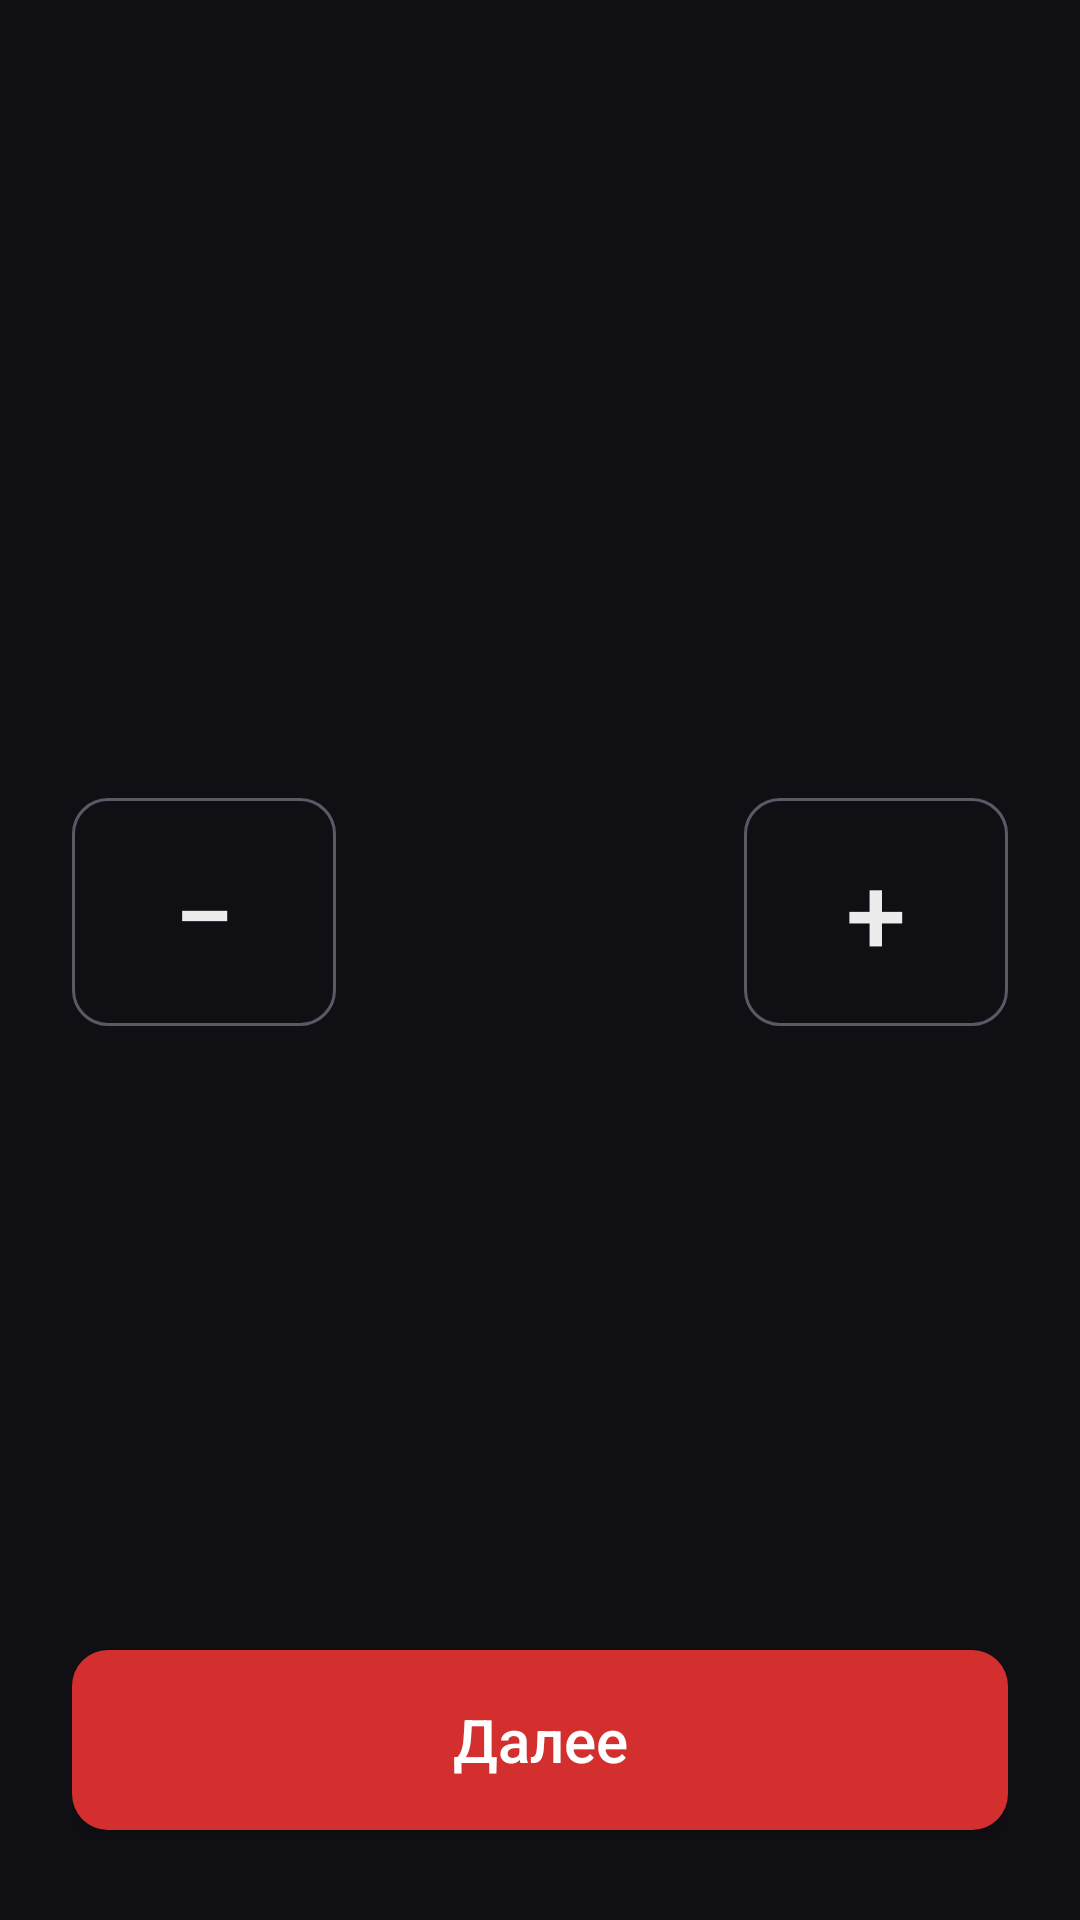

Android layout source for this screen:
<!-- AndroidManifest.xml: application theme Theme.Lobby1 -->
<!-- res/layout/screen_vote.xml -->
<?xml version="1.0" encoding="utf-8"?>
<LinearLayout xmlns:android="http://schemas.android.com/apk/res/android"
    style="@style/Screen"
    android:orientation="vertical">

    <TextView
        android:id="@+id/title"
        style="@style/Title" />

    <TextView
        android:id="@+id/question"
        style="@style/Body"
        android:layout_marginTop="16dp"
        android:textColor="@color/text_primary"
        android:textSize="22sp" />

    <View style="@style/Spacer" />

    <LinearLayout
        android:layout_width="match_parent"
        android:layout_height="wrap_content"
        android:gravity="center"
        android:orientation="horizontal">

        <com.google.android.material.button.MaterialButton
            android:id="@+id/minus"
            style="@style/SecondaryButton"
            android:layout_width="88dp"
            android:layout_height="88dp"
            android:layout_weight="0"
            android:text="−"
            android:textSize="36sp" />

        <TextView
            android:id="@+id/value"
            style="@style/BigNumber"
            android:layout_width="0dp"
            android:layout_weight="1" />

        <com.google.android.material.button.MaterialButton
            android:id="@+id/plus"
            style="@style/SecondaryButton"
            android:layout_width="88dp"
            android:layout_height="88dp"
            android:layout_weight="0"
            android:text="+"
            android:textSize="36sp" />
    </LinearLayout>

    <TextView
        android:id="@+id/hint"
        style="@style/Body"
        android:layout_marginTop="16dp" />

    <View style="@style/Spacer" />

    <com.google.android.material.button.MaterialButton
        android:id="@+id/action"
        style="@style/MainButton"
        android:text="@string/next" />
</LinearLayout>
<!-- resources referenced by this layout -->
<resources>
  <color name="text_primary">#FFECECEC</color>
  <string name="next">Далее</string>
  <style name="BigNumber">
          <item name="android:layout_width">match_parent</item>
          <item name="android:layout_height">wrap_content</item>
          <item name="android:gravity">center</item>
          <item name="android:textSize">96sp</item>
          <item name="android:textStyle">bold</item>
          <item name="android:textColor">@color/text_primary</item>
          <item name="android:fontFeatureSettings">tnum</item>
      </style>
  <style name="Body">
          <item name="android:layout_width">match_parent</item>
          <item name="android:layout_height">wrap_content</item>
          <item name="android:gravity">center</item>
          <item name="android:textSize">18sp</item>
          <item name="android:textColor">@color/text_secondary</item>
          <item name="android:lineSpacingExtra">4dp</item>
      </style>
  <style name="MainButton" parent="Widget.MaterialComponents.Button">
          <item name="android:layout_width">match_parent</item>
          <item name="android:layout_height">72dp</item>
          <item name="android:textSize">20sp</item>
          <item name="android:textAllCaps">false</item>
          <item name="android:letterSpacing">0</item>
          <item name="cornerRadius">12dp</item>
      </style>
  <style name="Screen">
          <item name="android:layout_width">match_parent</item>
          <item name="android:layout_height">match_parent</item>
          <item name="android:orientation">vertical</item>
          <item name="android:padding">24dp</item>
          <item name="android:gravity">center_horizontal</item>
      </style>
  <style name="SecondaryButton" parent="Widget.MaterialComponents.Button.OutlinedButton">
          <item name="android:layout_width">0dp</item>
          <item name="android:layout_height">64dp</item>
          <item name="android:layout_weight">1</item>
          <item name="android:textSize">18sp</item>
          <item name="android:textAllCaps">false</item>
          <item name="android:letterSpacing">0</item>
          <item name="android:textColor">@color/text_primary</item>
          <item name="strokeColor">@color/card_border</item>
          <item name="cornerRadius">12dp</item>
      </style>
  <style name="Spacer">
          <item name="android:layout_width">match_parent</item>
          <item name="android:layout_height">0dp</item>
          <item name="android:layout_weight">1</item>
      </style>
  <style name="Title">
          <item name="android:layout_width">match_parent</item>
          <item name="android:layout_height">wrap_content</item>
          <item name="android:gravity">center</item>
          <item name="android:textSize">26sp</item>
          <item name="android:textStyle">bold</item>
          <item name="android:textColor">@color/text_primary</item>
      </style>
  <style name="Theme.Lobby1" parent="Theme.MaterialComponents.NoActionBar">
          <item name="colorPrimary">@color/accent</item>
          <item name="colorPrimaryVariant">@color/accent_dark</item>
          <item name="colorOnPrimary">@color/white</item>
          <item name="colorSecondary">@color/accent</item>
          <item name="colorOnSecondary">@color/white</item>
          <item name="android:colorBackground">@color/bg</item>
          <item name="android:windowBackground">@color/bg</item>
          <item name="android:textColorPrimary">@color/text_primary</item>
          <item name="android:textColorSecondary">@color/text_secondary</item>
          <item name="android:statusBarColor">@color/bg</item>
          <item name="android:navigationBarColor">@color/bg</item>
      </style>
  <color name="text_secondary">#FF9A9AA8</color>
  <color name="card_border">#FF5A5A66</color>
  <color name="accent">#FFD32F2F</color>
  <color name="accent_dark">#FF9A0007</color>
  <color name="white">#FFFFFFFF</color>
  <color name="bg">#FF101014</color>
</resources>
